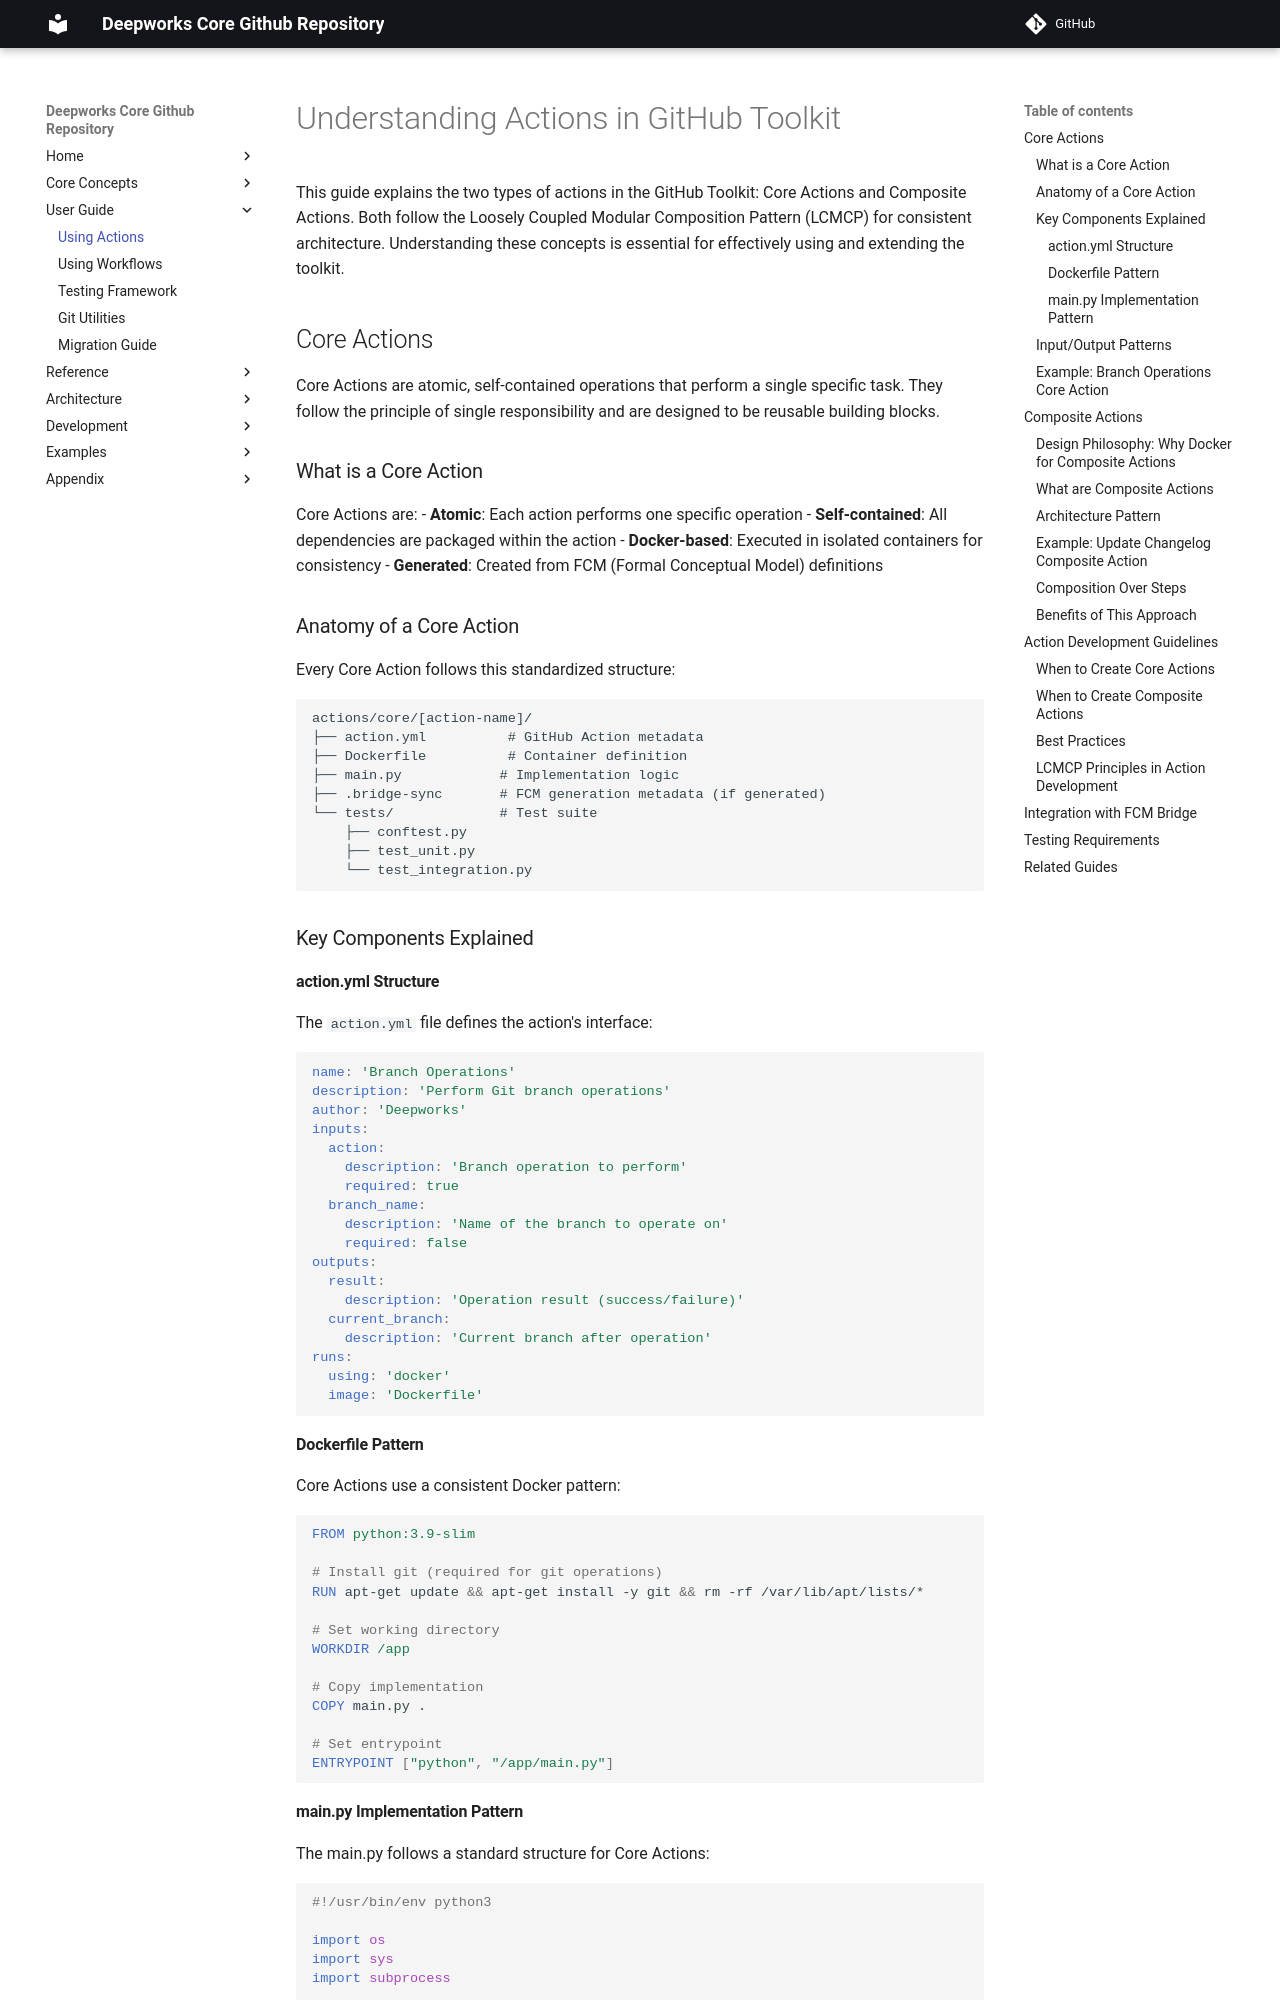

repository: deepworks-net/github.toolkit · page: guides/understanding-actions/index.html · generator: mkdocs

# Understanding Actions in GitHub Toolkit

This guide explains the two types of actions in the GitHub Toolkit: Core Actions and Composite Actions. Both follow the Loosely Coupled Modular Composition Pattern (LCMCP) for consistent architecture. Understanding these concepts is essential for effectively using and extending the toolkit.

## Core Actions

Core Actions are atomic, self-contained operations that perform a single specific task. They follow the principle of single responsibility and are designed to be reusable building blocks.

### What is a Core Action

Core Actions are:
- **Atomic**: Each action performs one specific operation
- **Self-contained**: All dependencies are packaged within the action
- **Docker-based**: Executed in isolated containers for consistency
- **Generated**: Created from FCM (Formal Conceptual Model) definitions

### Anatomy of a Core Action

Every Core Action follows this standardized structure:

```
actions/core/[action-name]/
├── action.yml          # GitHub Action metadata
├── Dockerfile          # Container definition
├── main.py            # Implementation logic
├── .bridge-sync       # FCM generation metadata (if generated)
└── tests/             # Test suite
    ├── conftest.py
    ├── test_unit.py
    └── test_integration.py
```

### Key Components Explained

#### action.yml Structure

The `action.yml` file defines the action's interface:

```yaml
name: 'Branch Operations'
description: 'Perform Git branch operations'
author: 'Deepworks'
inputs:
  action:
    description: 'Branch operation to perform'
    required: true
  branch_name:
    description: 'Name of the branch to operate on'
    required: false
outputs:
  result:
    description: 'Operation result (success/failure)'
  current_branch:
    description: 'Current branch after operation'
runs:
  using: 'docker'
  image: 'Dockerfile'
```

#### Dockerfile Pattern

Core Actions use a consistent Docker pattern:

```dockerfile
FROM python:3.9-slim

# Install git (required for git operations)
RUN apt-get update && apt-get install -y git && rm -rf /var/lib/apt/lists/*

# Set working directory
WORKDIR /app

# Copy implementation
COPY main.py .

# Set entrypoint
ENTRYPOINT ["python", "/app/main.py"]
```
